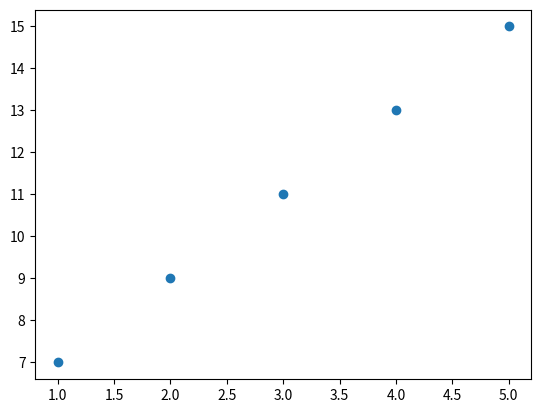

Generate this figure with matplotlib:
import matplotlib.pyplot as plt
import numpy as np

x = np.abs([1, 2, 3, 4, 5])
y = 2 * x + 5
plt.scatter(x, y)
plt.show()
